pico-8 play session: hold ← + tap ❎

[t = 6 s] hold ← ~6s, tap ❎ ~10×
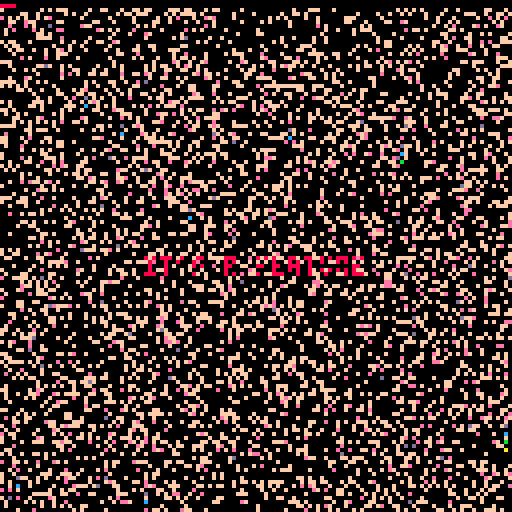
[t = 8 s] hold ← ~8s, tap ❎ ~14×
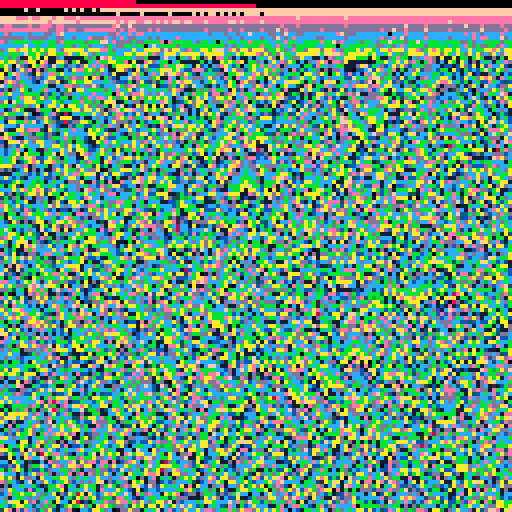

pico-8 cartridge
version 32
__lua__
--it's a feature (drippy sort)
--alexthescott
--8/24/21

p={8,136,130,11,139,131,12,140,129}
pal(p,1)
c=1

function burn()
	for p=0,2024do
		x=rnd(128)
		y=rnd(128)
		pc=pget(x,y)
		if (p-1)%3!=0 then
			--holding a magnet to 
			--a old computer type-beat? 
			pset(x,y+2,pc-1)
		end
	end
end

function add_brush()
	local b={}
	
	b.c=c
	b.x=0
	b.y=rnd(2)\1
	b.v=1
	
	b.update=function(slf)
	 slf.x+=slf.v
	end
	
	b.set_c=function(slf,c)
		slf.c=c
	end
	
	b.draw=function(slf)
		pset(slf.x,slf.y,slf.c)
	end
	
	b.destroy=function(slf)
		if slf.x>=128 then
			del(brushes,slf)
		end
	end
	
	add(brushes,b)
end

brushes={}
add_brush()

cls()
::♥::
if t()<2 then
	print("it's a feature",36,64,1)
else
	--burn() is our unexpected effect
	burn()
	
	if t()%3==0 then
		add_brush()
	end
	
	if t()%6==0 then
		for b in all(brushes) do
			b:set_c(c)
		end
		c+=3
		c%=10
	end
	
	for b in all(brushes) do
		b:draw()
		b:update()
		b:destroy()
	end
end

flip()
goto ♥
__gfx__
00000000000000000000000000000000000000000000000000000000000000000000000000000000000000000000000000000000000000000000000000000000
00000000000000000000000000000000000000000000000000000000000000000000000000000000000000000000000000000000000000000000000000000000
00700700000000000000000000000000000000000000000000000000000000000000000000000000000000000000000000000000000000000000000000000000
00077000000000000000000000000000000000000000000000000000000000000000000000000000000000000000000000000000000000000000000000000000
00077000000000000000000000000000000000000000000000000000000000000000000000000000000000000000000000000000000000000000000000000000
00700700000000000000000000000000000000000000000000000000000000000000000000000000000000000000000000000000000000000000000000000000
